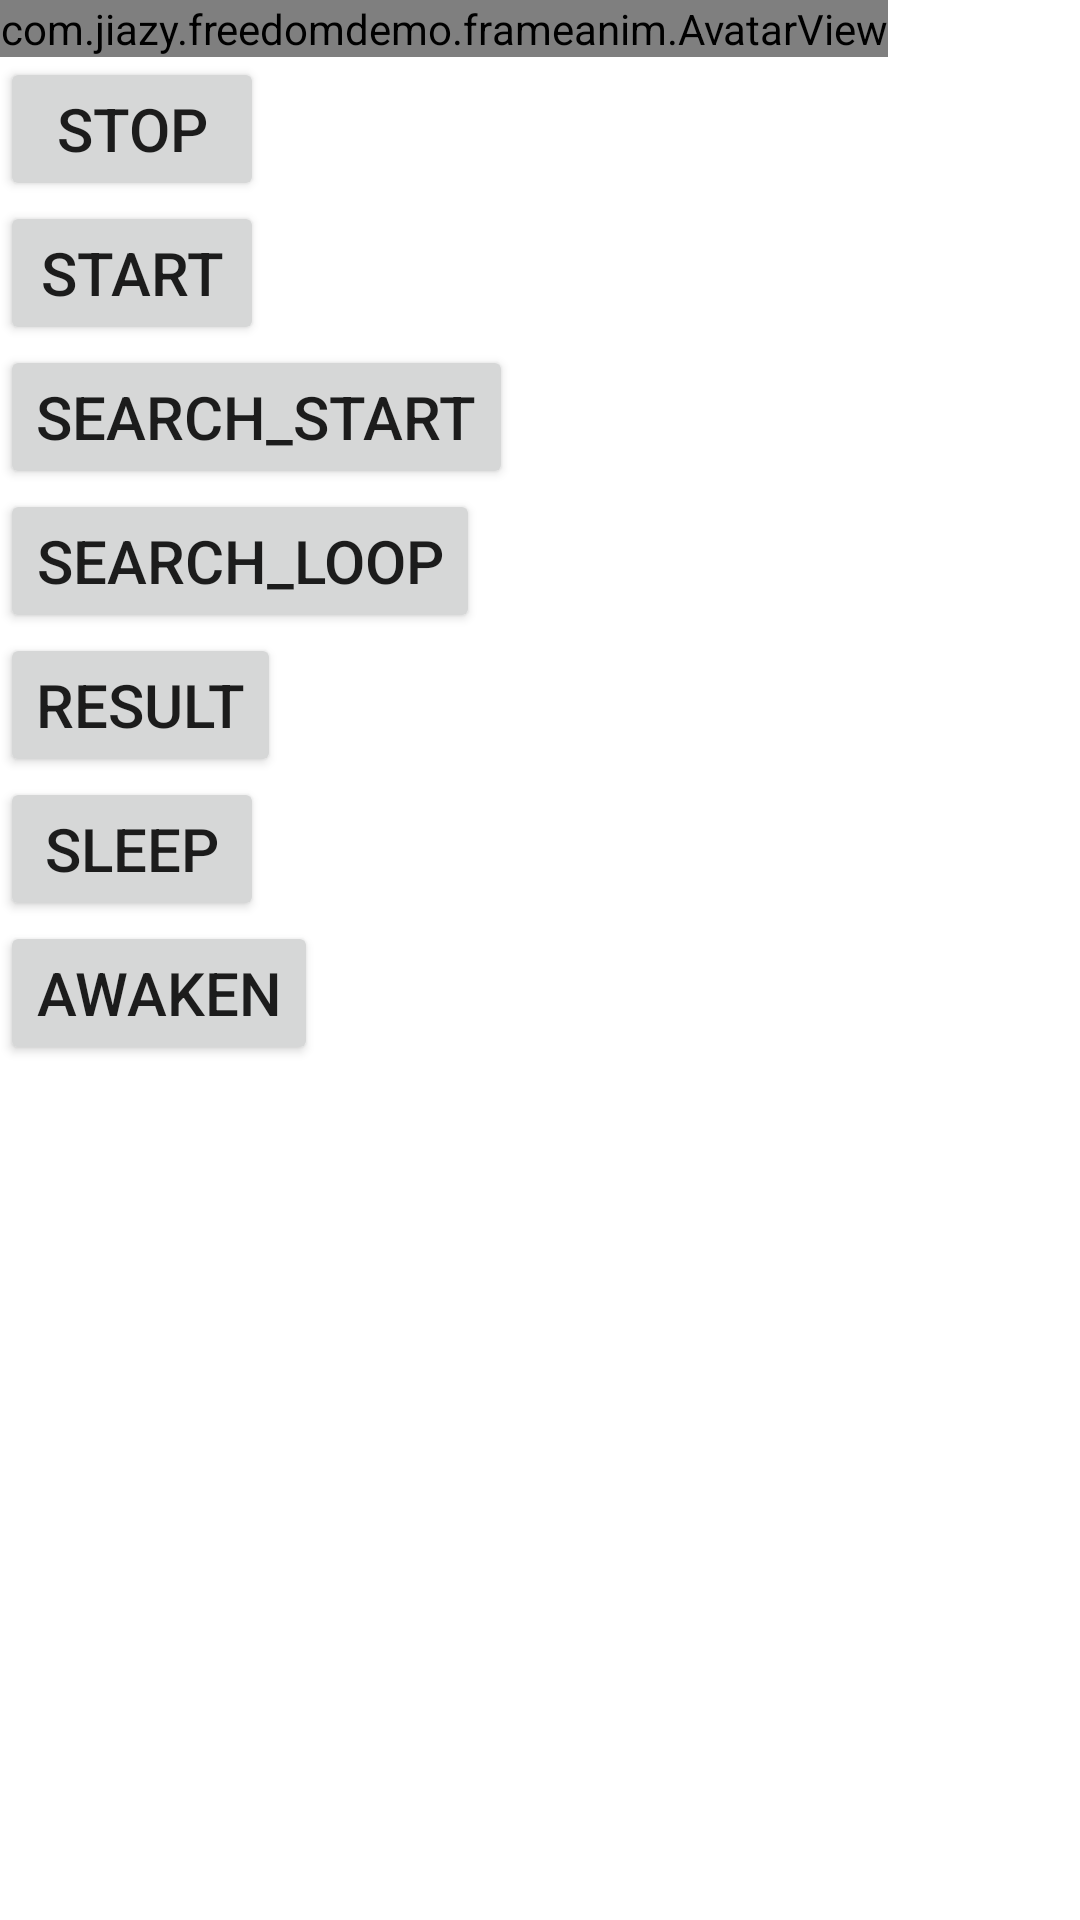

Produce the Android XML layout that renders to this screen, including the resource entries it uses.
<!-- AndroidManifest.xml: fallback theme Theme.MaterialComponents.DayNight.NoActionBar -->
<!-- res/layout/activity_frame_anim.xml -->
<?xml version="1.0" encoding="utf-8"?>
<LinearLayout xmlns:android="http://schemas.android.com/apk/res/android"
    android:layout_width="match_parent"
    android:layout_height="match_parent"
    android:orientation="vertical">

    <com.jiazy.freedomdemo.frameanim.AvatarView
        android:id="@+id/img"
        android:layout_width="wrap_content"
        android:layout_height="wrap_content" />

    <Button
        android:id="@+id/btn"
        android:layout_width="wrap_content"
        android:layout_height="wrap_content"
        android:textSize="20sp"
        android:text="stop"/>

    <Button
        android:id="@+id/btn_start"
        android:layout_width="wrap_content"
        android:layout_height="wrap_content"
        android:textSize="20sp"
        android:text="start"/>

    <Button
        android:id="@+id/btn_search_start"
        android:layout_width="wrap_content"
        android:layout_height="wrap_content"
        android:textSize="20sp"
        android:text="search_start"/>

    <Button
        android:id="@+id/btn_search_loop"
        android:layout_width="wrap_content"
        android:layout_height="wrap_content"
        android:textSize="20sp"
        android:text="search_loop"/>

    <Button
        android:id="@+id/btn_result"
        android:layout_width="wrap_content"
        android:layout_height="wrap_content"
        android:textSize="20sp"
        android:text="result"/>

    <Button
        android:id="@+id/btn_sleep"
        android:layout_width="wrap_content"
        android:layout_height="wrap_content"
        android:textSize="20sp"
        android:text="sleep"/>

    <Button
        android:id="@+id/btn_awaken"
        android:layout_width="wrap_content"
        android:layout_height="wrap_content"
        android:textSize="20sp"
        android:text="awaken"/>
</LinearLayout>
<!-- resources referenced by this layout -->
<resources>

</resources>
